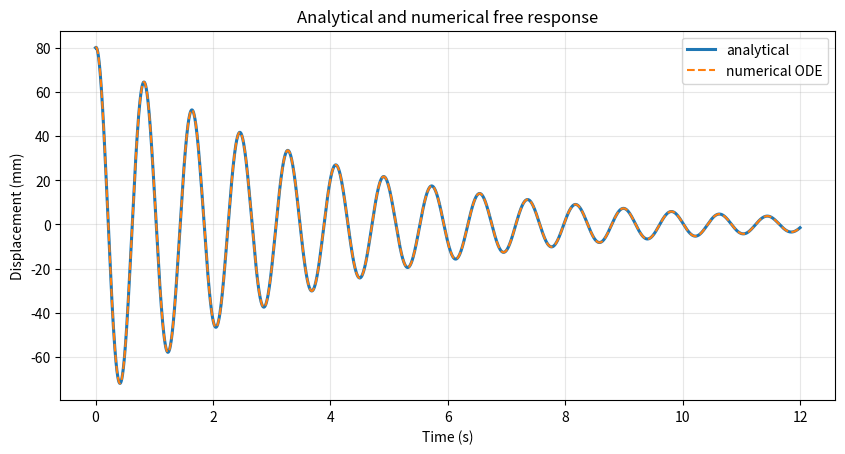
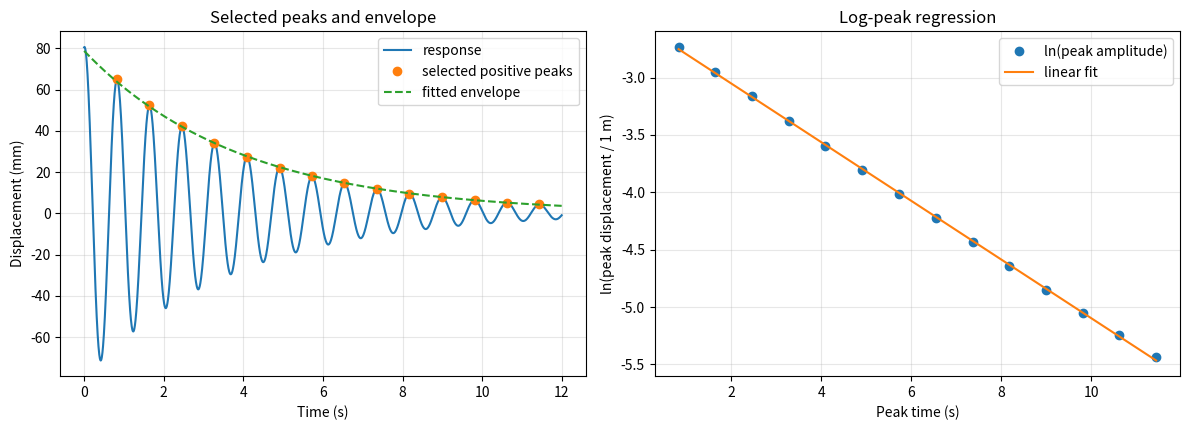
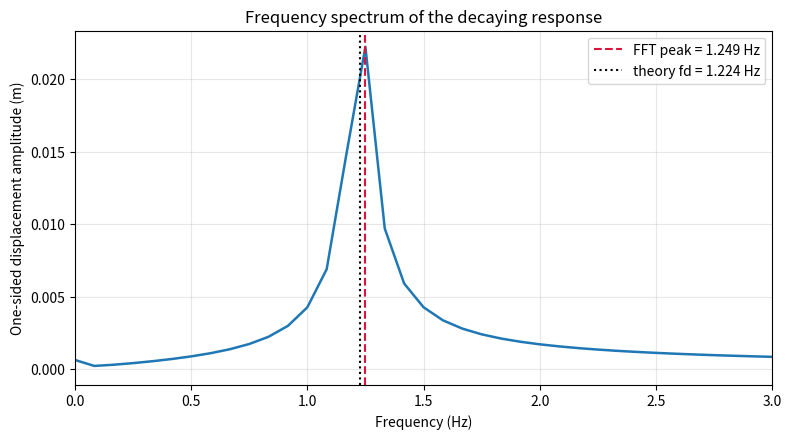
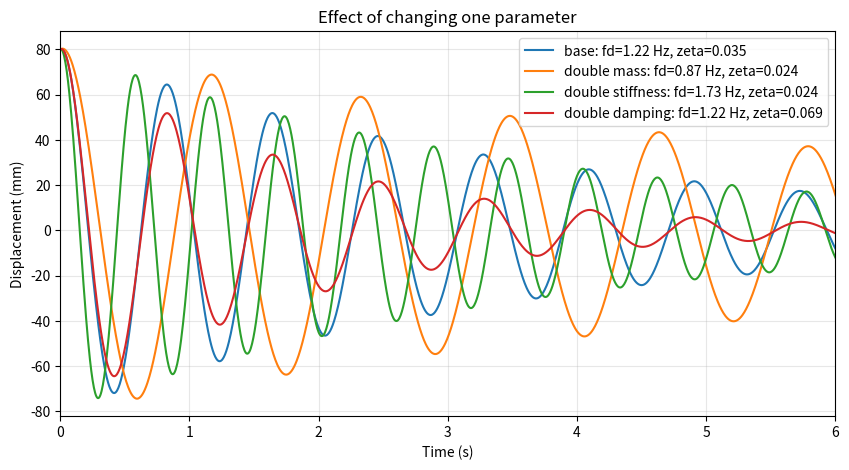

Python code for these plots, in order:
# Provided setup: run this cell
import numpy as np
import matplotlib.pyplot as plt
from scipy.integrate import solve_ivp
from scipy.signal import find_peaks

m = 1.35       # kg
c = 0.72       # N s/m
k_left = 34.0  # N/m
k_right = 46.0 # N/m
x0 = 0.080     # m
v0 = 0.040     # m/s
k = k_left + k_right

wn = np.sqrt(k/m)
fn = wn/(2*np.pi)
zeta = c/(2*np.sqrt(m*k))
wd = wn*np.sqrt(1-zeta**2)
fd = wd/(2*np.pi)
alpha = zeta*wn

print(f"k = {k:.3f} N/m")
print(f"wn = {wn:.4f} rad/s, fn = {fn:.4f} Hz")
print(f"zeta = {zeta:.5f}")
print(f"wd = {wd:.4f} rad/s, fd = {fd:.4f} Hz")
print(f"alpha = {alpha:.4f} 1/s")


# Provided analytical solution: run this cell
t = np.linspace(0, 12, 2401)
A = x0
B = (v0 + alpha*x0)/wd
x_analytical = np.exp(-alpha*t)*(A*np.cos(wd*t) + B*np.sin(wd*t))

def rhs(t, y):
    x, v = y
    return [v, -(c/m)*v - (k/m)*x]

sol = solve_ivp(rhs, [t[0], t[-1]], [x0, v0], t_eval=t,
                rtol=1e-10, atol=1e-12)
x_numerical = sol.y[0]

fig, ax = plt.subplots(figsize=(10,4.8))
ax.plot(t, 1000*x_analytical, lw=2.2, label='analytical')
ax.plot(t, 1000*x_numerical, '--', lw=1.5, label='numerical ODE')
ax.set(xlabel='Time (s)', ylabel='Displacement (mm)',
       title='Analytical and numerical free response')
ax.grid(True, alpha=.3); ax.legend(); plt.show()

print('Maximum absolute difference:',
      np.max(np.abs(x_analytical-x_numerical)), 'm')


# Provided peak and logarithmic-decay analysis: run this cell
x = x_numerical - np.mean(x_numerical[-200:])
min_spacing = max(1, int(0.65*(1/fd)/(t[1]-t[0])))
peak_idx, _ = find_peaks(x, distance=min_spacing,
                         prominence=0.002)
tp = t[peak_idx]
xp = x[peak_idx]
valid = xp > 0
tp, xp = tp[valid], xp[valid]

coef = np.polyfit(tp, np.log(xp), 1)
alpha_fit = -coef[0]
zeta_fit = alpha_fit/wn
fit_log = np.polyval(coef, tp)
r2 = 1 - np.sum((np.log(xp)-fit_log)**2)/np.sum((np.log(xp)-np.mean(np.log(xp)))**2)

fig, axs = plt.subplots(1,2,figsize=(12,4.4))
axs[0].plot(t, 1000*x, label='response')
axs[0].plot(tp, 1000*xp, 'o', label='selected positive peaks')
axs[0].plot(t, 1000*np.exp(coef[1]-alpha_fit*t), '--', label='fitted envelope')
axs[0].set(xlabel='Time (s)', ylabel='Displacement (mm)', title='Selected peaks and envelope')
axs[0].grid(True,alpha=.3); axs[0].legend()
axs[1].plot(tp, np.log(xp), 'o', label='ln(peak amplitude)')
axs[1].plot(tp, fit_log, '-', label='linear fit')
axs[1].set(xlabel='Peak time (s)', ylabel='ln(peak displacement / 1 m)', title='Log-peak regression')
axs[1].grid(True,alpha=.3); axs[1].legend()
plt.tight_layout(); plt.show()

print(f"input alpha = {alpha:.5f} 1/s")
print(f"fitted alpha = {alpha_fit:.5f} 1/s")
print(f"fitted zeta = {zeta_fit:.5f}")
print(f"log-fit R^2 = {r2:.6f}")


# Provided one-sided FFT: run this cell
dt = t[1]-t[0]
N = len(x)
freq = np.fft.rfftfreq(N, dt)
amp = 2*np.abs(np.fft.rfft(x))/N
amp[0] *= 0.5
peak_band = (freq > 0.1) & (freq < 5.0)
f_fft = freq[peak_band][np.argmax(amp[peak_band])]

fig, ax = plt.subplots(figsize=(9,4.6))
ax.plot(freq, amp, lw=1.8)
ax.axvline(f_fft, color='crimson', ls='--', label=f'FFT peak = {f_fft:.3f} Hz')
ax.axvline(fd, color='black', ls=':', label=f'theory fd = {fd:.3f} Hz')
ax.set_xlim(0, 3)
ax.set(xlabel='Frequency (Hz)', ylabel='One-sided displacement amplitude (m)',
       title='Frequency spectrum of the decaying response')
ax.grid(True,alpha=.3); ax.legend(); plt.show()
print(f"FFT peak = {f_fft:.4f} Hz; theory fd = {fd:.4f} Hz")


# Provided comparison code: run this cell
cases = {
    'base': (m, c, k),
    'double mass': (2*m, c, k),
    'double stiffness': (m, c, 2*k),
    'double damping': (m, 2*c, k),
}
fig, ax = plt.subplots(figsize=(10,5))
for name,(mi,ci,ki) in cases.items():
    wni=np.sqrt(ki/mi); zi=ci/(2*np.sqrt(mi*ki)); wdi=wni*np.sqrt(max(0,1-zi**2)); ai=ci/(2*mi)
    Bi=(v0+ai*x0)/wdi
    xi=np.exp(-ai*t)*(x0*np.cos(wdi*t)+Bi*np.sin(wdi*t))
    ax.plot(t,1000*xi,label=f'{name}: fd={wdi/(2*np.pi):.2f} Hz, zeta={zi:.3f}')
ax.set(xlim=(0,6),xlabel='Time (s)',ylabel='Displacement (mm)',title='Effect of changing one parameter')
ax.grid(True,alpha=.3);ax.legend();plt.show()
